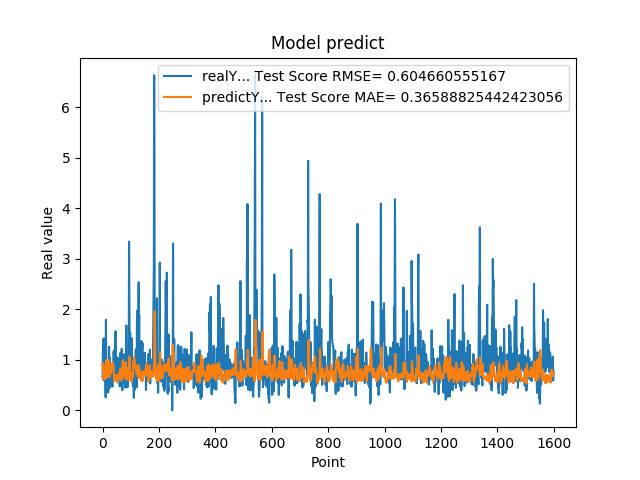

The table this chart was drawn from, first rows:
6.598609685899999855e-01, 8.955529498812954126e-01
1.064264059070000101e+00, 9.361300345905616549e-01
1.405602574350000022e+00, 7.697128807095531267e-01
8.296080231669999971e-01, 6.355261343845468591e-01
5.991539955139999485e-01, 6.280978052176670046e-01
1.428635239600000162e+00, 7.734405263440735645e-01
8.065109848980001050e-01, 7.777140543796561278e-01
6.876540184020000224e-01, 6.161757428585259433e-01
5.833169817919999778e-01, 6.856988307887780243e-01
5.949760079379999844e-01, 7.778222560234209215e-01
7.861356735230000670e-01, 8.701096613609884400e-01
2.572369873520000128e-01, 8.617164348164323417e-01
1.794924020770000350e+00, 9.732466550268586980e-01
8.961080312729999831e-01, 9.934542719156542745e-01
7.979059815410000089e-01, 6.500836694038725216e-01
5.662040114399999879e-01, 6.404056508116077184e-01
5.163450241089999615e-01, 7.665394419401401205e-01
6.402639746670000243e-01, 9.168517510812648208e-01
8.763459920880000142e-01, 9.302802211268659249e-01
8.570416569709999877e-01, 8.130021947629799683e-01
3.526079952719999855e-01, 7.314069850543510887e-01
6.394290328030000081e-01, 9.078719546445330746e-01
4.273239970209999905e-01, 9.964482245032316721e-01
1.258448958400000040e+00, 9.498889800568044439e-01
7.610700130459999713e-01, 8.715603127221417390e-01
4.505549967290000679e-01, 6.594066837964923655e-01
1.040465950970000053e+00, 8.568961331460228648e-01
6.315960288049999871e-01, 8.514591926096236607e-01
8.856300115590000077e-01, 7.202467528037972411e-01
6.266390085220000516e-01, 7.642020566339725596e-01
5.889170169829999191e-01, 7.663273897912313837e-01
5.718799829480000207e-01, 8.614150183907856029e-01
7.707089781759999259e-01, 9.006327833033149766e-01
6.057770252229999208e-01, 8.700954758844210435e-01
5.497890114779999671e-01, 8.335093538519755541e-01
4.699150025839999856e-01, 9.119969057688229741e-01
6.790698766709999390e-01, 9.576329272734804832e-01
5.749009847639999782e-01, 9.314418987623828139e-01
7.805925011630000521e-01, 8.833001233238821914e-01
1.167518377299999965e+00, 8.572349320880999768e-01
1.158666014670000077e+00, 7.123013602085894735e-01
8.174470067020001007e-01, 5.828138410440093509e-01
8.721716403960000363e-01, 6.200820407765346154e-01
1.205808043479999814e+00, 7.003682682249153801e-01
6.048160195349999713e-01, 6.499443516042130442e-01
1.414536952970000261e+00, 6.641786575154056127e-01
1.565044999119999947e+00, 6.955452953128193894e-01
9.977170228959999498e-01, 6.567932581673197046e-01
6.543220281600000687e-01, 6.380559113981112418e-01
1.002426028249999934e+00, 6.762777642849774340e-01
1.019487023349999966e+00, 6.755439559920024539e-01
8.961520195010002077e-01, 5.538542300399902363e-01
7.356550097470000438e-01, 5.982370800735546945e-01
1.047770023350000024e+00, 6.953917716531848869e-01
7.574622035029999756e-01, 6.841442726115734008e-01
9.243969917299998951e-01, 6.785966757375947456e-01
8.811730146410000630e-01, 7.078320331845021629e-01
8.489940166470000271e-01, 6.346466093316844859e-01
8.849580287930000067e-01, 6.751434016506729918e-01
7.603709697720000271e-01, 7.037112471671594927e-01
8.084459900859999326e-01, 7.284020183074759736e-01
... 1,539 more rows
